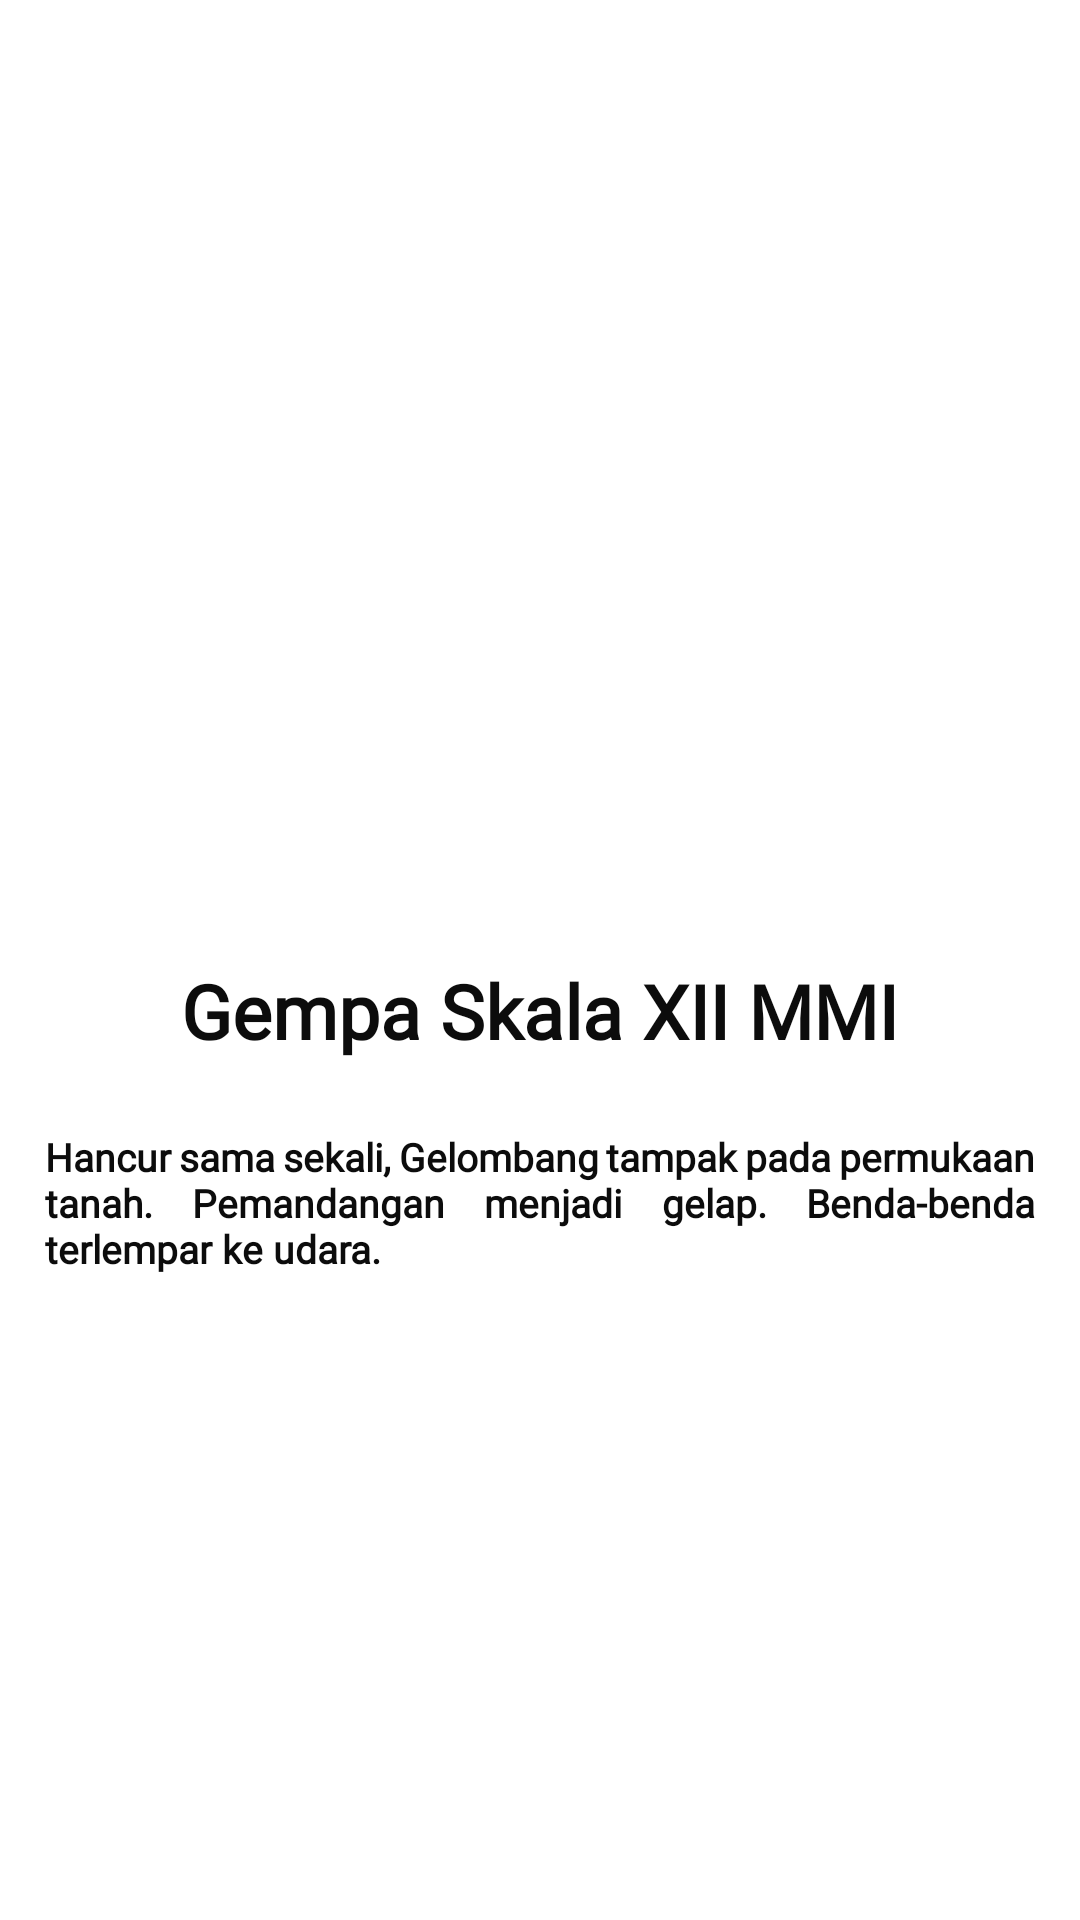

Reconstruct the res/layout file that produces this screen, plus the resources it refers to.
<!-- AndroidManifest.xml: application theme Theme.SiagaGempaCianjur -->
<!-- res/layout/activity_skala_xii.xml -->
<?xml version="1.0" encoding="utf-8"?>
<RelativeLayout xmlns:android="http://schemas.android.com/apk/res/android"
    xmlns:app="http://schemas.android.com/apk/res-auto"
    xmlns:tools="http://schemas.android.com/tools"
    android:layout_width="match_parent"
    android:layout_height="match_parent"
    tools:context=".Main.JenisGempa.DaftarSkala.Skala.Skala_XII_activity">

    <FrameLayout
        android:layout_width="match_parent"
        android:layout_height="wrap_content"
        app:layout_constraintEnd_toEndOf="parent"
        app:layout_constraintStart_toStartOf="parent"
        app:layout_constraintTop_toTopOf="parent">

        <ImageView
            android:id="@+id/m1"
            android:layout_width="match_parent"
            android:layout_height="300dp"
            android:padding="20dp"
            android:scaleType="fitCenter"
            android:src="@drawable/m12" />

    </FrameLayout>

    <LinearLayout
        android:layout_width="match_parent"
        android:layout_height="wrap_content"
        android:layout_gravity="center_vertical"
        android:layout_marginTop="170dp"
        android:orientation="vertical">

        <TextView
            android:layout_width="wrap_content"
            android:layout_height="wrap_content"
            android:layout_gravity="center_horizontal"
            android:layout_marginTop="150dp"
            android:fontFamily="@font/century1"
            android:text="Gempa Skala XII MMI"
            android:textColor="#0C0C0C"
            android:textSize="25dp"
            android:textStyle="bold" />

        <TextView
            android:layout_width="wrap_content"
            android:layout_height="wrap_content"
            android:layout_gravity="center_horizontal"
            android:layout_marginTop="8dp"
            android:fontFamily="@font/century1"
            android:justificationMode="inter_word"
            android:padding="15dp"
            android:text="@string/Gempa_Skala_XII_MMI"
            android:textColor="#0C0C0C"
            android:textSize="13dp"
            android:textStyle="bold" />

    </LinearLayout>

</RelativeLayout>
<!-- resources referenced by this layout -->
<resources>
  <string name="Gempa_Skala_XII_MMI">Hancur sama sekali, Gelombang tampak pada permukaan tanah. Pemandangan menjadi gelap. Benda-benda terlempar ke udara.</string>
  <style name="Theme.SiagaGempaCianjur" parent="Theme.MaterialComponents.DayNight.DarkActionBar">
          
          <item name="colorPrimary">@color/purple_500</item>
          <item name="colorPrimaryVariant">@color/purple_700</item>
          <item name="colorOnPrimary">@color/white</item>
          
          <item name="colorSecondary">@color/teal_200</item>
          <item name="colorSecondaryVariant">@color/teal_700</item>
          <item name="colorOnSecondary">@color/black</item>
          
          <item name="android:statusBarColor" tools:targetApi="l">?attr/colorPrimaryVariant</item>
          
      </style>
  <color name="purple_500">#FF2E2E</color>
  <color name="purple_700">#FF2E2E</color>
  <color name="white">#FFFFFFFF</color>
  <color name="teal_200">#FF03DAC5</color>
  <color name="teal_700">#FF018786</color>
  <color name="black">#FF000000</color>
</resources>
